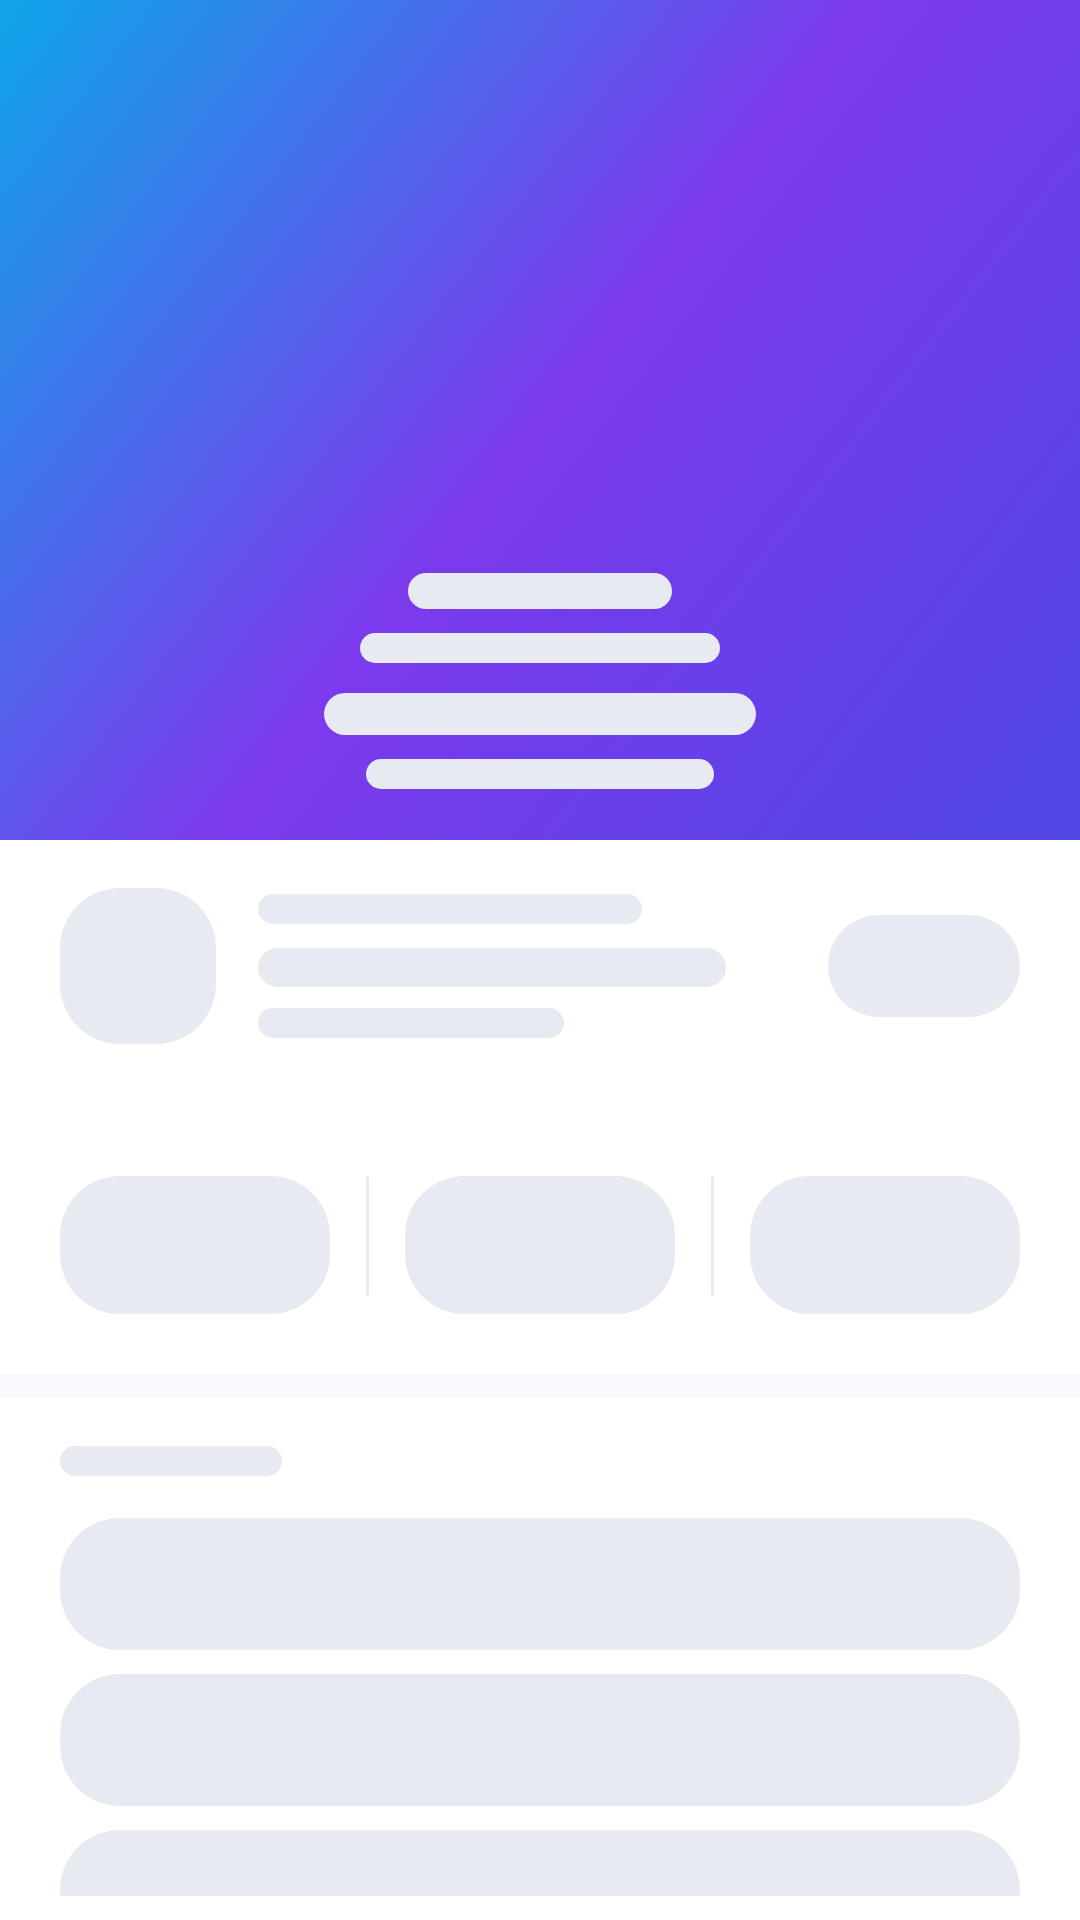

Here is an Android app screen rendered from its layout file. Give the layout XML and the strings, colors and styles it references.
<!-- AndroidManifest.xml: application theme Theme.JobNet -->
<!-- res/layout/dialog_profile_skeleton.xml -->
<?xml version="1.0" encoding="utf-8"?>
<FrameLayout xmlns:android="http://schemas.android.com/apk/res/android"
    android:id="@+id/skeleton_root_profile_seeker"
    android:layout_width="match_parent"
    android:layout_height="match_parent"
    android:background="@color/bg_screen">

    <LinearLayout
        android:layout_width="match_parent"
        android:layout_height="match_parent"
        android:orientation="vertical">

        <LinearLayout
            android:layout_width="match_parent"
            android:layout_height="280dp"
            android:orientation="vertical"
            android:background="@drawable/bg_gradient_primary">

            <LinearLayout
                android:layout_width="match_parent"
                android:layout_height="wrap_content"
                android:orientation="horizontal"
                android:gravity="center_vertical"
                android:paddingLeft="16dp"
                android:paddingTop="24dp"
                android:paddingRight="16dp">

                <View
                    android:layout_width="22dp"
                    android:layout_height="22dp"
                    android:background="@drawable/bg_skeleton_circle" />

                <View
                    android:layout_width="0dp"
                    android:layout_height="1dp"
                    android:layout_weight="1" />

                <View
                    android:layout_width="28dp"
                    android:layout_height="28dp"
                    android:background="@drawable/bg_skeleton_circle" />
            </LinearLayout>

            <LinearLayout
                android:layout_width="match_parent"
                android:layout_height="0dp"
                android:layout_weight="1"
                android:gravity="center"
                android:orientation="vertical">

                <View
                    android:layout_width="108dp"
                    android:layout_height="108dp"
                    android:background="@drawable/bg_skeleton_circle" />

                <View
                    android:layout_width="88dp"
                    android:layout_height="12dp"
                    android:layout_marginTop="14dp"
                    android:background="@drawable/bg_skeleton_rect_round" />

                <View
                    android:layout_width="120dp"
                    android:layout_height="10dp"
                    android:layout_marginTop="8dp"
                    android:background="@drawable/bg_skeleton_rect_round" />

                <View
                    android:layout_width="144dp"
                    android:layout_height="14dp"
                    android:layout_marginTop="10dp"
                    android:background="@drawable/bg_skeleton_rect_round" />

                <View
                    android:layout_width="116dp"
                    android:layout_height="10dp"
                    android:layout_marginTop="8dp"
                    android:background="@drawable/bg_skeleton_rect_round" />
            </LinearLayout>
        </LinearLayout>

        <LinearLayout
            android:layout_width="match_parent"
            android:layout_height="wrap_content"
            android:orientation="vertical"
            android:paddingBottom="8dp"
            android:background="@color/surface">

            <LinearLayout
                android:layout_width="match_parent"
                android:layout_height="wrap_content"
                android:gravity="center_vertical"
                android:orientation="horizontal"
                android:paddingLeft="20dp"
                android:paddingTop="16dp"
                android:paddingRight="20dp"
                android:paddingBottom="16dp">

                <View
                    android:layout_width="52dp"
                    android:layout_height="52dp"
                    android:layout_marginEnd="14dp"
                    android:background="@drawable/bg_skeleton_rect_round" />

                <LinearLayout
                    android:layout_width="0dp"
                    android:layout_height="wrap_content"
                    android:layout_weight="1"
                    android:orientation="vertical">

                    <View
                        android:layout_width="128dp"
                        android:layout_height="10dp"
                        android:background="@drawable/bg_skeleton_rect_round" />

                    <View
                        android:layout_width="156dp"
                        android:layout_height="13dp"
                        android:layout_marginTop="8dp"
                        android:background="@drawable/bg_skeleton_rect_round" />

                    <View
                        android:layout_width="102dp"
                        android:layout_height="10dp"
                        android:layout_marginTop="7dp"
                        android:background="@drawable/bg_skeleton_rect_round" />
                </LinearLayout>

                <View
                    android:layout_width="64dp"
                    android:layout_height="34dp"
                    android:background="@drawable/bg_skeleton_rect_round" />
            </LinearLayout>
        </LinearLayout>

        <LinearLayout
            android:layout_width="match_parent"
            android:layout_height="wrap_content"
            android:orientation="horizontal"
            android:paddingLeft="20dp"
            android:paddingTop="20dp"
            android:paddingRight="20dp"
            android:paddingBottom="20dp"
            android:background="@color/surface">

            <View
                android:layout_width="0dp"
                android:layout_height="46dp"
                android:layout_weight="1"
                android:background="@drawable/bg_skeleton_rect_round" />

            <View
                android:layout_width="1dp"
                android:layout_height="40dp"
                android:layout_marginLeft="12dp"
                android:layout_marginRight="12dp"
                android:background="@drawable/bg_skeleton_rect_round" />

            <View
                android:layout_width="0dp"
                android:layout_height="46dp"
                android:layout_weight="1"
                android:background="@drawable/bg_skeleton_rect_round" />

            <View
                android:layout_width="1dp"
                android:layout_height="40dp"
                android:layout_marginLeft="12dp"
                android:layout_marginRight="12dp"
                android:background="@drawable/bg_skeleton_rect_round" />

            <View
                android:layout_width="0dp"
                android:layout_height="46dp"
                android:layout_weight="1"
                android:background="@drawable/bg_skeleton_rect_round" />
        </LinearLayout>

        <LinearLayout
            android:layout_width="match_parent"
            android:layout_height="wrap_content"
            android:orientation="vertical"
            android:layout_marginTop="8dp"
            android:background="@color/surface"
            android:paddingLeft="20dp"
            android:paddingTop="16dp"
            android:paddingRight="20dp"
            android:paddingBottom="8dp">

            <View
                android:layout_width="74dp"
                android:layout_height="10dp"
                android:layout_marginBottom="14dp"
                android:background="@drawable/bg_skeleton_rect_round" />

            <View
                android:layout_width="match_parent"
                android:layout_height="44dp"
                android:layout_marginBottom="8dp"
                android:background="@drawable/bg_skeleton_rect_round" />

            <View
                android:layout_width="match_parent"
                android:layout_height="44dp"
                android:layout_marginBottom="8dp"
                android:background="@drawable/bg_skeleton_rect_round" />

            <View
                android:layout_width="match_parent"
                android:layout_height="44dp"
                android:layout_marginBottom="8dp"
                android:background="@drawable/bg_skeleton_rect_round" />

            <View
                android:layout_width="match_parent"
                android:layout_height="44dp"
                android:background="@drawable/bg_skeleton_rect_round" />
        </LinearLayout>
    </LinearLayout>
</FrameLayout>
<!-- resources referenced by this layout -->
<resources>
  <color name="bg_screen">#F8F9FF</color>
  <color name="surface">#FFFFFF</color>
  <!-- drawable bg_gradient_primary (drawable) -->
  <?xml version="1.0" encoding="utf-8"?>
  <shape xmlns:android="http://schemas.android.com/apk/res/android">
      <gradient
          android:startColor="#4F46E5"
          android:centerColor="#7C3AED"
          android:endColor="#0EA5E9"
          android:angle="135"
          android:type="linear" />
  </shape>
  <!-- drawable bg_skeleton_rect_round (drawable) -->
  <?xml version="1.0" encoding="utf-8"?>
  <shape xmlns:android="http://schemas.android.com/apk/res/android"
      android:shape="rectangle">
      <solid android:color="#E8EAF2" />
      <corners android:radius="20dp" />
  </shape>
  <style name="Theme.JobNet" parent="Theme.Material3.Light.NoActionBar">
          
          <item name="colorPrimary">@color/primary</item>
          <item name="colorPrimaryVariant">@color/primary_dark</item>
          <item name="colorOnPrimary">@color/text_on_primary</item>
          <item name="colorSecondary">@color/accent</item>
          <item name="colorOnSecondary">@color/text_on_primary</item>
          <item name="colorTertiary">@color/teal</item>
  
          
          <item name="colorSurface">@color/bg_surface</item>
          <item name="colorOnSurface">@color/text_primary</item>
          <item name="android:colorBackground">@color/bg_app</item>
          <item name="colorOnBackground">@color/text_primary</item>
  
          
          <item name="android:statusBarColor">@color/transparent</item>
          <item name="android:windowLightStatusBar">false</item>
          <item name="android:navigationBarColor">@color/bg_bottom_nav</item>
          <item name="android:windowLightNavigationBar">true</item>
  
          
          <item name="android:windowBackground">@color/bg_app</item>
          <item name="android:windowDrawsSystemBarBackgrounds">true</item>
  
          
          <item name="colorControlHighlight">#1A4F46E5</item>
  
          
          <item name="shapeAppearanceMediumComponent">@style/ShapeAppearance.JobNet.Medium</item>
          <item name="shapeAppearanceLargeComponent">@style/ShapeAppearance.JobNet.Large</item>
  
          
          <item name="bottomNavigationStyle">@style/Widget.JobNet.BottomNavigationView</item>
      </style>
  <color name="primary">#4F46E5</color>
  <color name="primary_dark">#3730A3</color>
  <color name="text_on_primary">#FFFFFF</color>
  <color name="accent">#7C3AED</color>
  <color name="teal">#0EA5E9</color>
  <color name="bg_surface">#FFFFFF</color>
  <color name="text_primary">#0F0E2A</color>
  <color name="bg_app">#F8F9FF</color>
  <color name="transparent">#00000000</color>
  <color name="bg_bottom_nav">#FFFFFF</color>
  <style name="ShapeAppearance.JobNet.Medium" parent="">
          <item name="cornerSize">16dp</item>
      </style>
  <style name="ShapeAppearance.JobNet.Large" parent="">
          <item name="cornerSize">24dp</item>
      </style>
  <style name="Widget.JobNet.BottomNavigationView" parent="Widget.Material3.BottomNavigationView">
          <item name="android:background">@color/bg_bottom_nav</item>
          <item name="itemTextColor">@color/selector_bottom_nav_text</item>
          <item name="itemIconTint">@color/selector_bottom_nav_text</item>
          <item name="itemPaddingTop">8dp</item>
          <item name="itemPaddingBottom">8dp</item>
          <item name="labelVisibilityMode">labeled</item>
      </style>
</resources>
